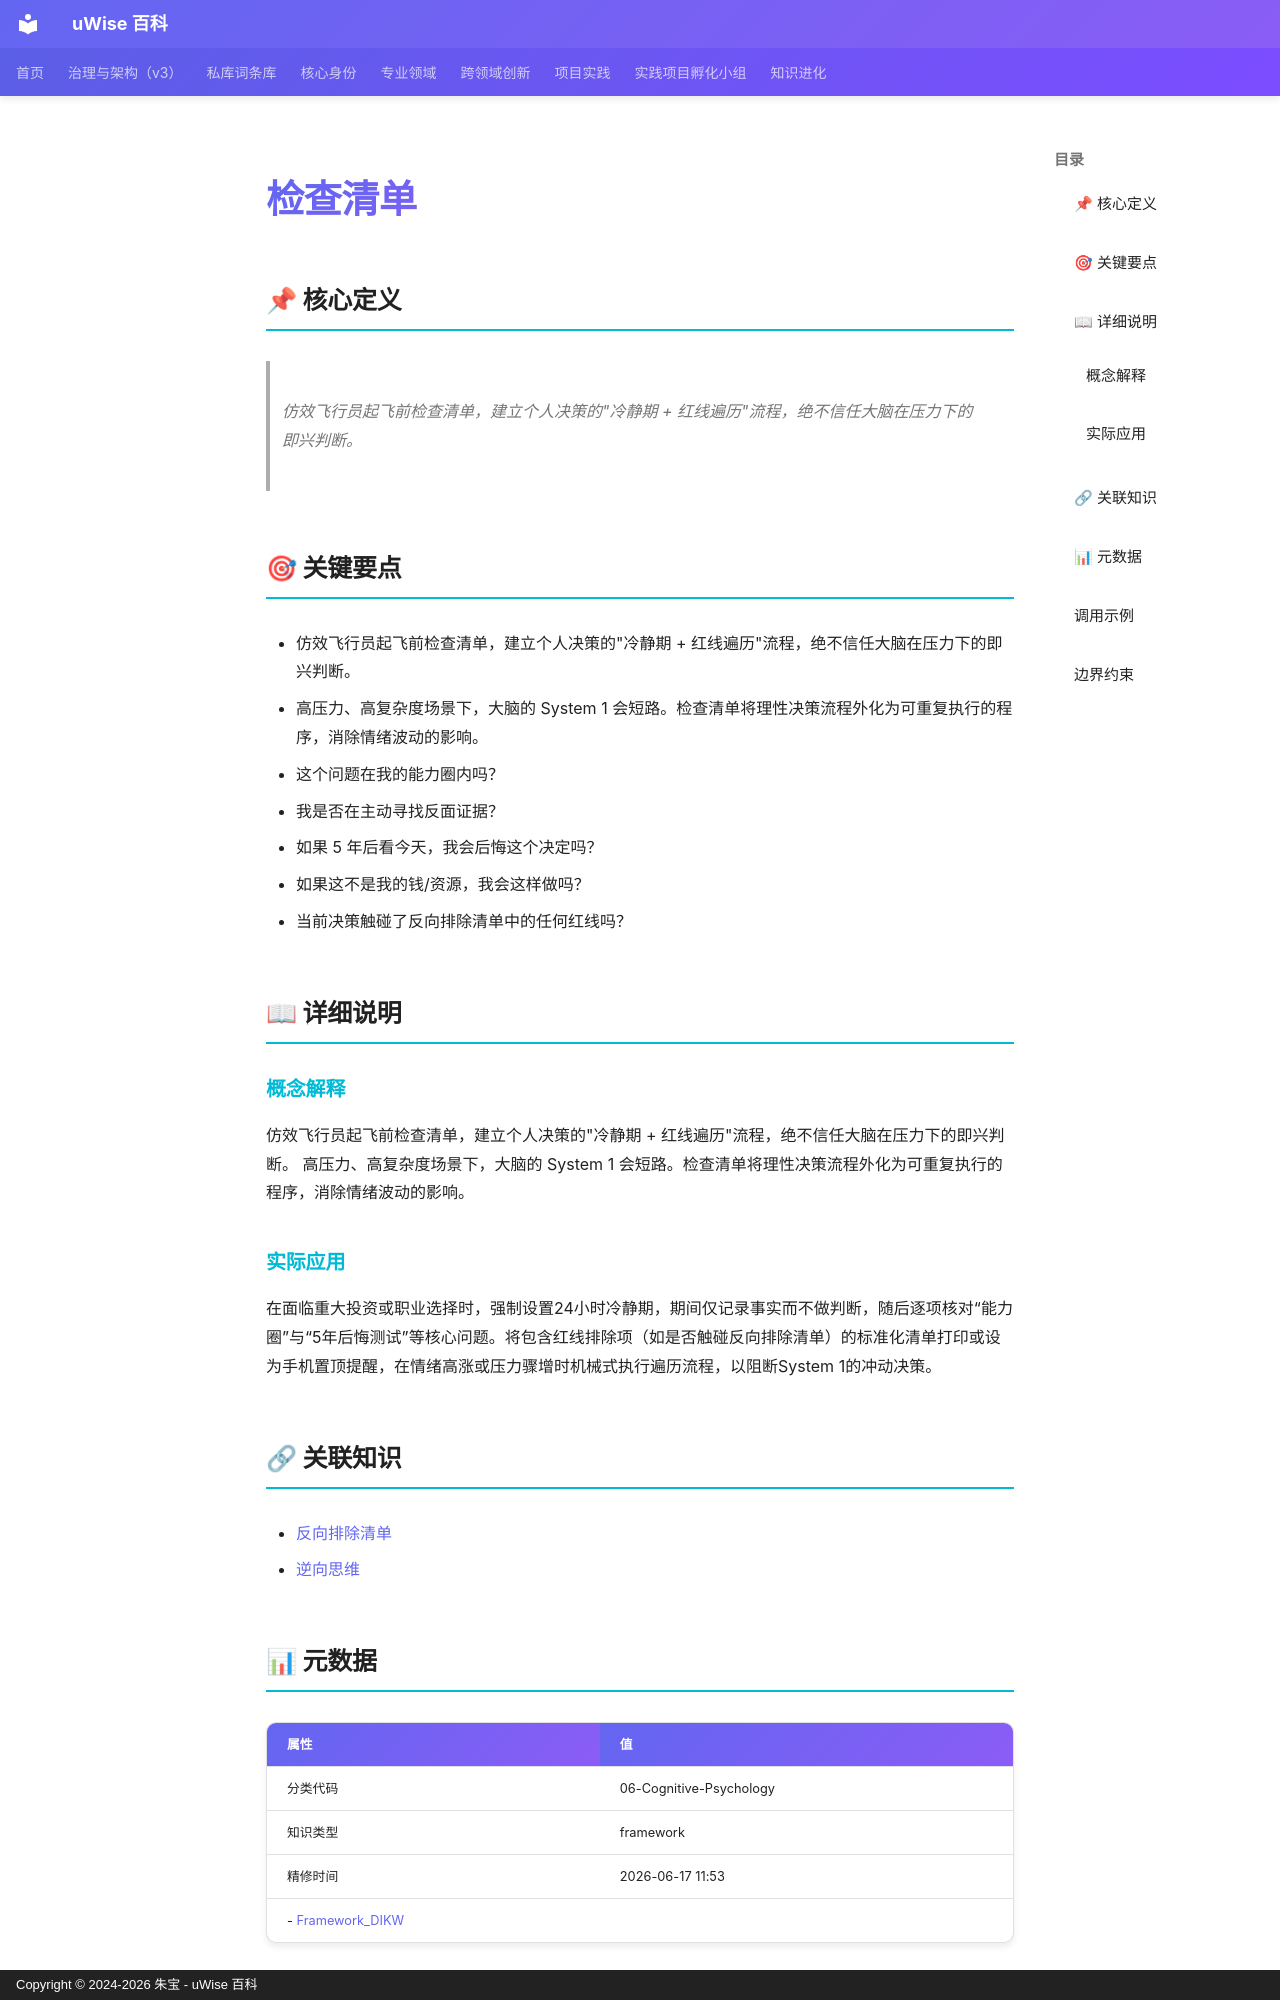

repository: zhubao315/uWise · page: vault-encyclopedia/md-579bd097/index.html · generator: mkdocs · copyright: Copyright © 2024-2026 朱宝 - uWise 百科

---
title: "检查清单"
description: "仿效飞行员起飞前检查清单，建立个人决策的\"冷静期 + 红线遍历\"流程，绝不信任大脑在压力下的即兴判断。"
---

# 检查清单

## 📌 核心定义

> 仿效飞行员起飞前检查清单，建立个人决策的"冷静期 + 红线遍历"流程，绝不信任大脑在压力下的即兴判断。

## 🎯 关键要点

- 仿效飞行员起飞前检查清单，建立个人决策的"冷静期 + 红线遍历"流程，绝不信任大脑在压力下的即兴判断。
- 高压力、高复杂度场景下，大脑的 System 1 会短路。检查清单将理性决策流程外化为可重复执行的程序，消除情绪波动的影响。
- 这个问题在我的能力圈内吗？
- 我是否在主动寻找反面证据？
- 如果 5 年后看今天，我会后悔这个决定吗？
- 如果这不是我的钱/资源，我会这样做吗？
- 当前决策触碰了反向排除清单中的任何红线吗？

## 📖 详细说明

### 概念解释
仿效飞行员起飞前检查清单，建立个人决策的"冷静期 + 红线遍历"流程，绝不信任大脑在压力下的即兴判断。
高压力、高复杂度场景下，大脑的 System 1 会短路。检查清单将理性决策流程外化为可重复执行的程序，消除情绪波动的影响。


### 实际应用

在面临重大投资或职业选择时，强制设置24小时冷静期，期间仅记录事实而不做判断，随后逐项核对“能力圈”与“5年后悔测试”等核心问题。将包含红线排除项（如是否触碰反向排除清单）的标准化清单打印或设为手机置顶提醒，在情绪高涨或压力骤增时机械式执行遍历流程，以阻断System 1的冲动决策。

## 🔗 关联知识

- [反向排除清单](../md-edc366d5/)
- [逆向思维](../md-4b0332a7/)

## 📊 元数据

| 属性 | 值 |
|------|-----|
| 分类代码 | 06-Cognitive-Psychology |
| 知识类型 | framework |
| 精修时间 | 2026-06-17 11:53 |
- [Framework_DIKW](../framework-dikw-203027fd/)

---
